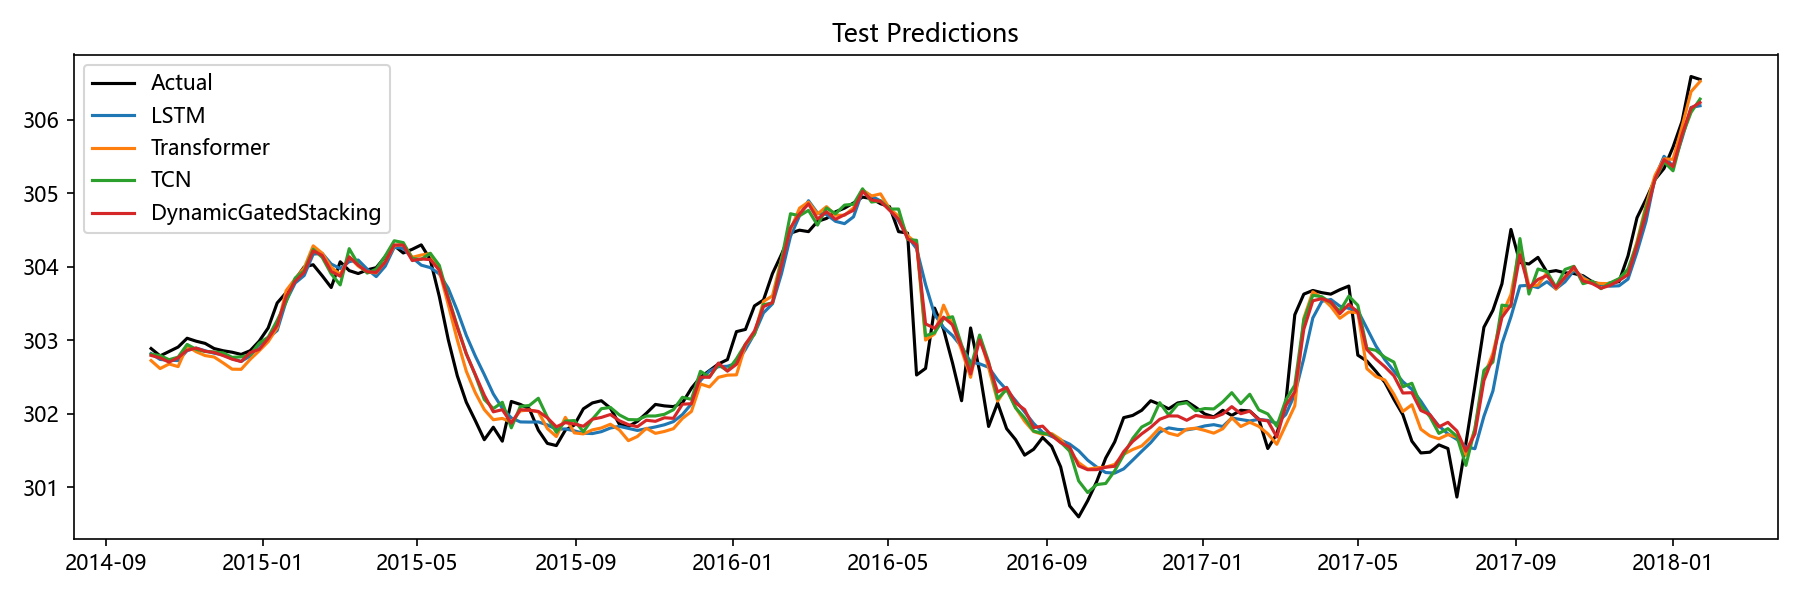

Source data for this figure (header and first rows):
Date, Actual, LSTM, Transformer, TCN, Aquifer, DynamicGatedStacking
2014-10-06, 302.9, 302.8, 302.7, 302.8, 裂隙水1, 302.8
2014-10-13, 302.8, 302.7, 302.6, 302.8, 裂隙水1, 302.8
2014-10-20, 302.9, 302.7, 302.7, 302.7, 裂隙水1, 302.7
2014-10-27, 302.9, 302.7, 302.6, 302.8, 裂隙水1, 302.8
2014-11-03, 303, 302.9, 302.9, 302.9, 裂隙水1, 302.9
2014-11-10, 303, 302.9, 302.8, 302.9, 裂隙水1, 302.9
2014-11-17, 303, 302.9, 302.8, 302.8, 裂隙水1, 302.9
2014-11-24, 302.9, 302.8, 302.8, 302.8, 裂隙水1, 302.8
2014-12-01, 302.9, 302.8, 302.7, 302.8, 裂隙水1, 302.8
2014-12-08, 302.8, 302.8, 302.6, 302.8, 裂隙水1, 302.7
2014-12-15, 302.8, 302.7, 302.6, 302.8, 裂隙水1, 302.7
2014-12-22, 302.9, 302.8, 302.7, 302.8, 裂隙水1, 302.8
2014-12-29, 303, 302.9, 302.9, 303, 裂隙水1, 302.9
2015-01-05, 303.2, 303, 303, 303, 裂隙水1, 303
2015-01-12, 303.5, 303.1, 303.2, 303.3, 裂隙水1, 303.2
2015-01-19, 303.6, 303.5, 303.7, 303.5, 裂隙水1, 303.6
2015-01-26, 303.8, 303.8, 303.8, 303.8, 裂隙水1, 303.8
2015-02-02, 304.0, 303.9, 304, 303.9, 裂隙水1, 303.9
2015-02-09, 304, 304.2, 304.3, 304.2, 裂隙水1, 304.2
2015-02-16, 303.9, 304.2, 304.2, 304.1, 裂隙水1, 304.2
2015-02-23, 303.7, 304, 304, 303.9, 裂隙水1, 303.9
2015-03-02, 304.1, 304, 303.9, 303.8, 裂隙水1, 303.9
2015-03-09, 303.9, 304.1, 304.1, 304.2, 裂隙水1, 304.1
2015-03-16, 303.9, 304.1, 304, 304, 裂隙水1, 304
2015-03-23, 304, 304, 303.9, 303.9, 裂隙水1, 303.9
2015-03-30, 304, 303.9, 303.9, 304, 裂隙水1, 303.9
2015-04-06, 304.1, 304, 304.1, 304.2, 裂隙水1, 304.1
2015-04-13, 304.3, 304.3, 304.3, 304.4, 裂隙水1, 304.3
2015-04-20, 304.2, 304.3, 304.3, 304.3, 裂隙水1, 304.3
2015-04-27, 304.2, 304.1, 304.1, 304.1, 裂隙水1, 304.1
2015-05-04, 304.3, 304, 304.2, 304.1, 裂隙水1, 304.1
2015-05-11, 304.1, 304, 304.2, 304.2, 裂隙水1, 304.1
2015-05-18, 303.6, 303.9, 303.9, 304, 裂隙水1, 304
2015-05-25, 303, 303.7, 303.5, 303.6, 裂隙水1, 303.6
2015-06-01, 302.5, 303.4, 303, 303.2, 裂隙水1, 303.2
2015-06-08, 302.2, 303.1, 302.6, 302.8, 裂隙水1, 302.8
2015-06-15, 301.9, 302.8, 302.3, 302.5, 裂隙水1, 302.5
2015-06-22, 301.6, 302.5, 302.1, 302.2, 裂隙水1, 302.3
2015-06-29, 301.8, 302.3, 301.9, 302.1, 裂隙水1, 302
2015-07-06, 301.6, 302.1, 301.9, 302.2, 裂隙水1, 302.1
2015-07-13, 302.2, 301.9, 301.9, 301.8, 裂隙水1, 301.9
2015-07-20, 302.1, 301.9, 302, 302.1, 裂隙水1, 302.1
2015-07-27, 302.1, 301.9, 302.1, 302.1, 裂隙水1, 302.1
2015-08-03, 301.8, 301.9, 302, 302.2, 裂隙水1, 302
2015-08-10, 301.6, 301.9, 301.8, 302, 裂隙水1, 301.9
2015-08-17, 301.6, 301.8, 301.7, 301.8, 裂隙水1, 301.8
2015-08-24, 301.8, 301.8, 302, 301.9, 裂隙水1, 301.9
2015-08-31, 301.9, 301.8, 301.7, 301.9, 裂隙水1, 301.9
2015-09-07, 302.1, 301.7, 301.7, 301.8, 裂隙水1, 301.8
2015-09-14, 302.1, 301.7, 301.8, 301.9, 裂隙水1, 301.9
2015-09-21, 302.2, 301.8, 301.8, 302.1, 裂隙水1, 302
2015-09-28, 302.1, 301.8, 301.9, 302.1, 裂隙水1, 302
2015-10-05, 301.9, 301.8, 301.8, 302, 裂隙水1, 301.9
2015-10-12, 301.8, 301.8, 301.6, 301.9, 裂隙水1, 301.9
2015-10-19, 301.9, 301.8, 301.7, 301.9, 裂隙水1, 301.8
2015-10-26, 302, 301.8, 301.8, 302, 裂隙水1, 301.9
2015-11-02, 302.1, 301.8, 301.7, 302, 裂隙水1, 301.9
2015-11-09, 302.1, 301.9, 301.8, 302, 裂隙水1, 301.9
2015-11-16, 302.1, 301.9, 301.8, 302.1, 裂隙水1, 301.9
2015-11-23, 302.1, 302, 301.9, 302.2, 裂隙水1, 302.1
... 113 more rows
